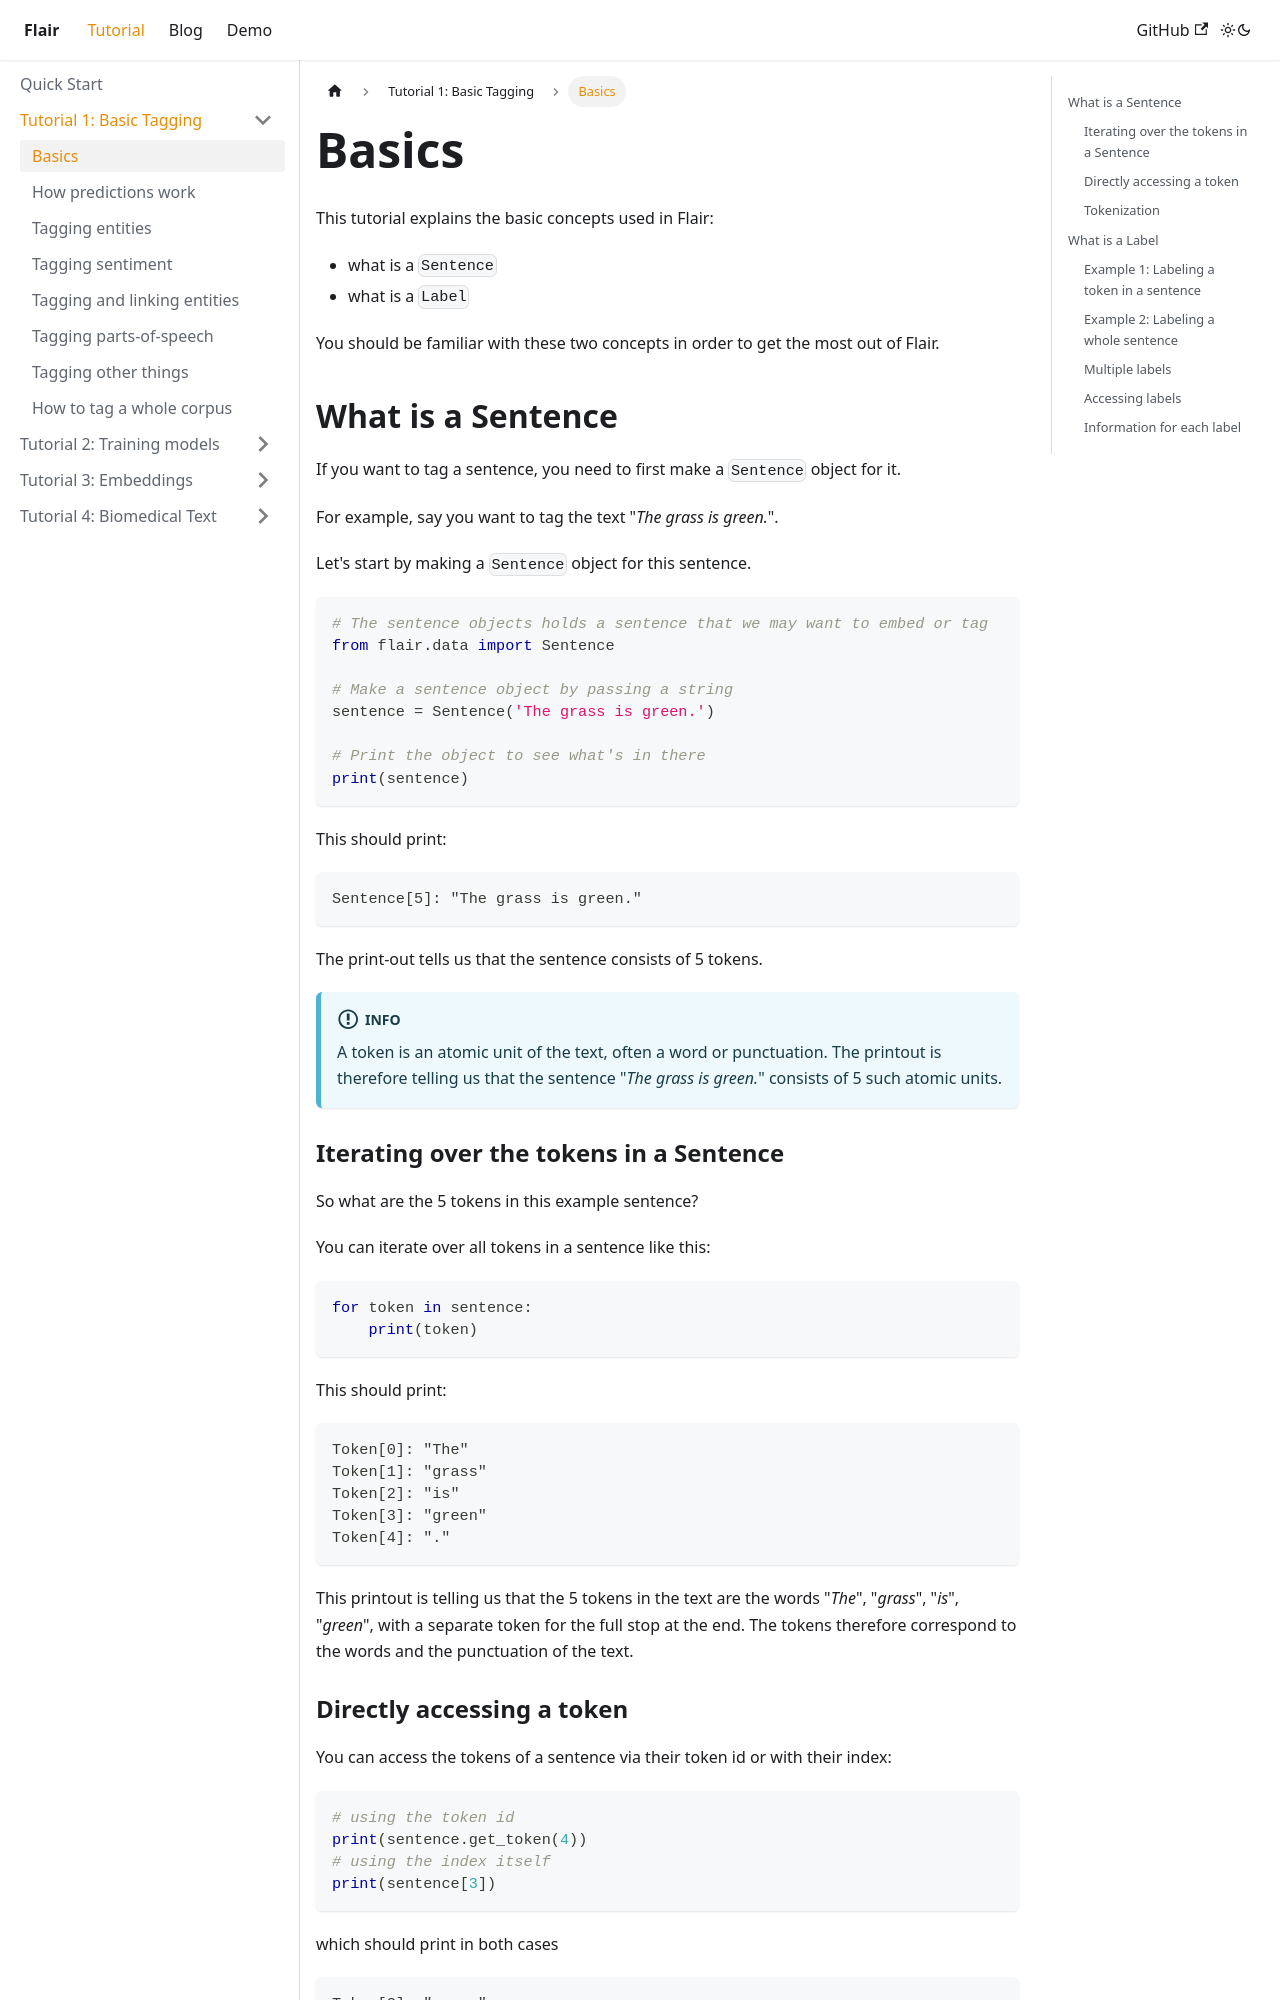

repository: flairNLP/flairnlp.github.io · page: docs/tutorial-basics/basic-types.html · generator: docusaurus

---
sidebar_position: 1
description: Brief illustration of the most important basic concepts in Flair
---

# Basics

This tutorial explains the basic concepts used in Flair:

-    what is a `Sentence`
-    what is a `Label`

You should be familiar with these two concepts in order to get the most out of Flair.

## What is a Sentence

If you want to tag a sentence, you need to first make a `Sentence` object for it.

For example, say you want to tag the text "_The grass is green._".

Let's start by making a `Sentence` object for this sentence.


```python
# The sentence objects holds a sentence that we may want to embed or tag
from flair.data import Sentence

# Make a sentence object by passing a string
sentence = Sentence('The grass is green.')

# Print the object to see what's in there
print(sentence)
```

This should print:

```console
Sentence[5]: "The grass is green."
```

The print-out tells us that the sentence consists of 5 tokens.

:::info
A token is an atomic unit of the text, often a word or punctuation. The printout is therefore telling us that the sentence "_The grass is green._" consists of 5 such atomic units. 
:::

### Iterating over the tokens in a Sentence

So what are the 5 tokens in this example sentence?

You can iterate over all tokens in a sentence like this:


```python
for token in sentence:
    print(token)
```

This should print:

```console
Token[0]: "The"
Token[1]: "grass"
Token[2]: "is"
Token[3]: "green"
Token[4]: "."
```

This printout is telling us that the 5 tokens in the text are the words "_The_", "_grass_", "_is_", "_green_", with a separate token for the full stop at the end. The tokens therefore correspond to the words and the punctuation of the text.
